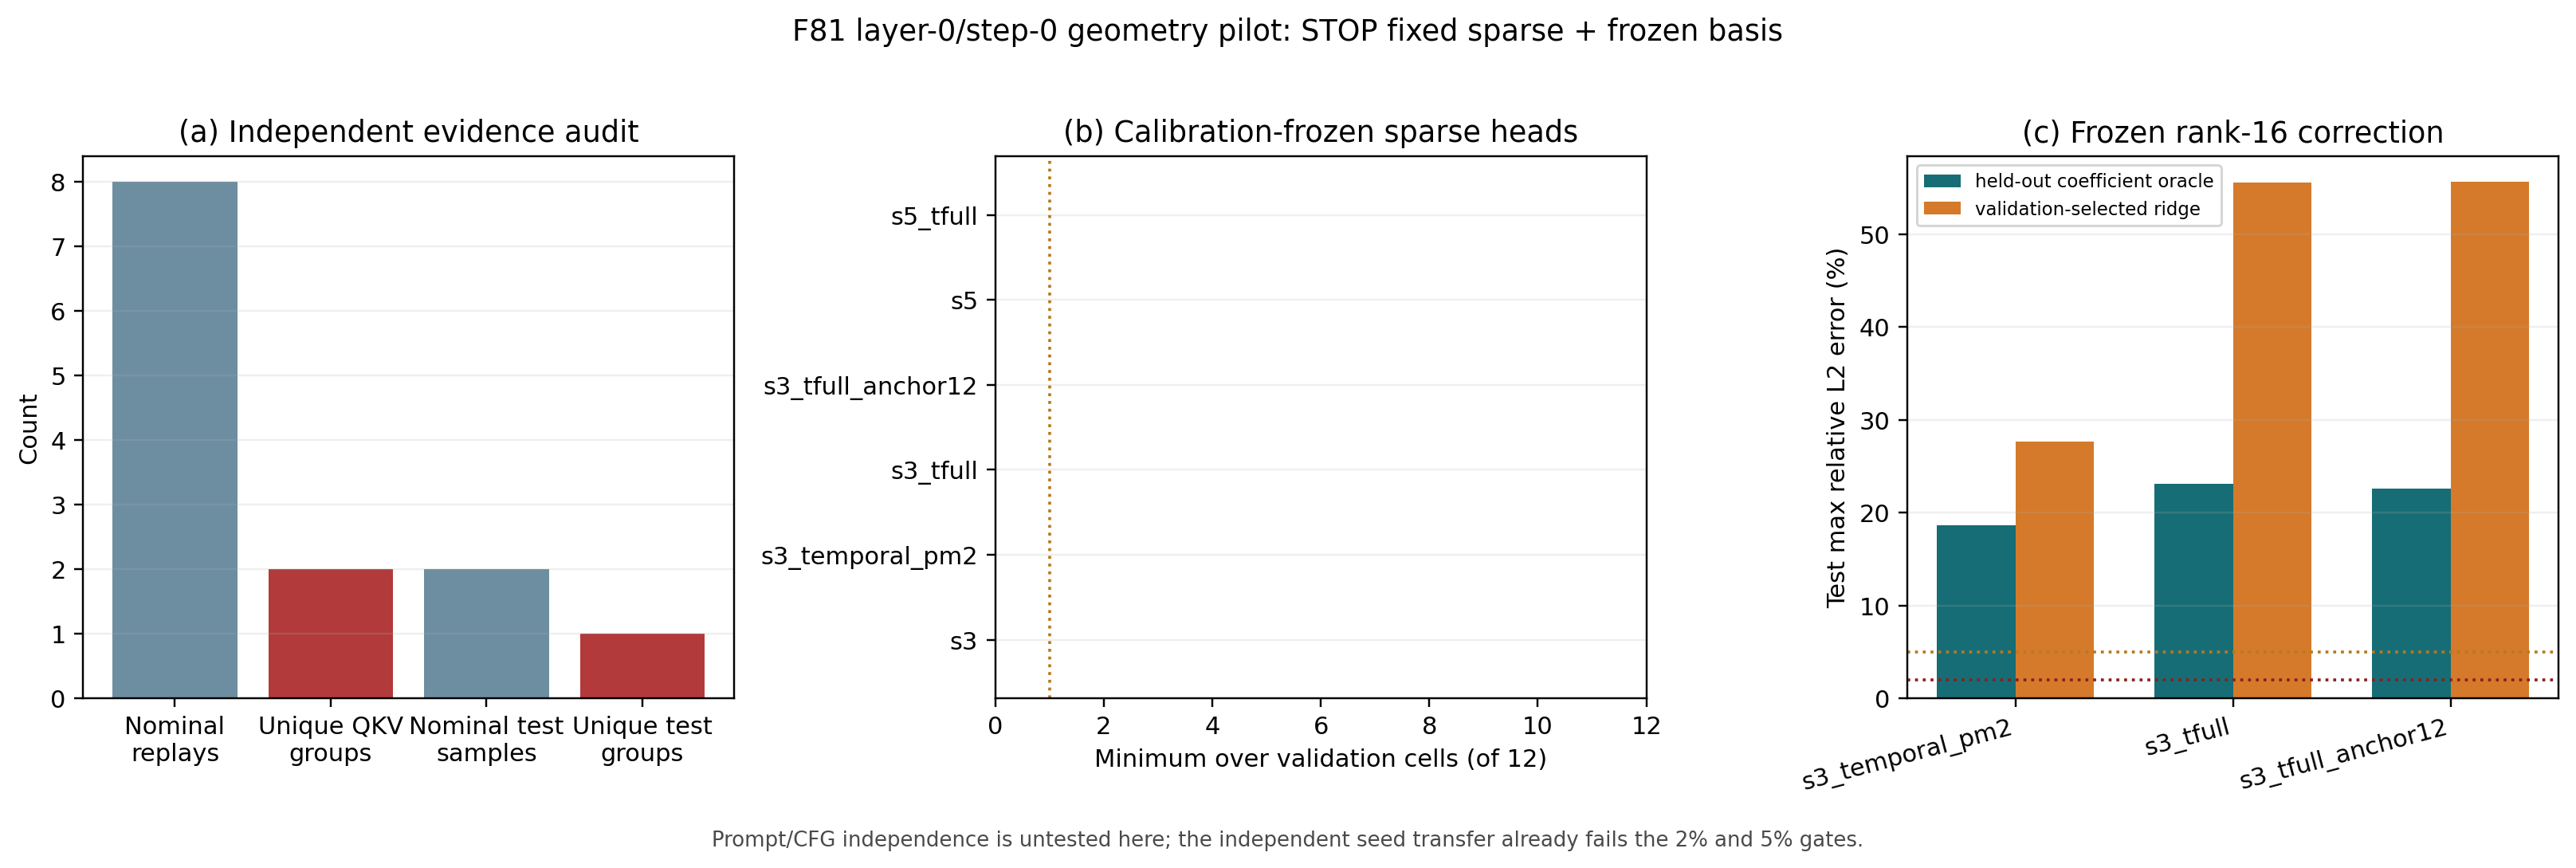

The table this chart was drawn from, first rows:
mask, validation_sparse_heads_min, coefficient_oracle_error_max, ridge_error_max, frozen_basis_energy_p05, subspace_overlap_p05
s3, 0, , , , 
s3_temporal_pm2, 0, 0.1869, 0.2766, 0.7569, 0.6656
s3_tfull, 0, 0.2309, 0.5557, 0.7733, 0.6645
s3_tfull_anchor12, 0, 0.2256, 0.5563, 0.7707, 0.6593
s5, 0, , , , 
s5_tfull, 0, , , , 
